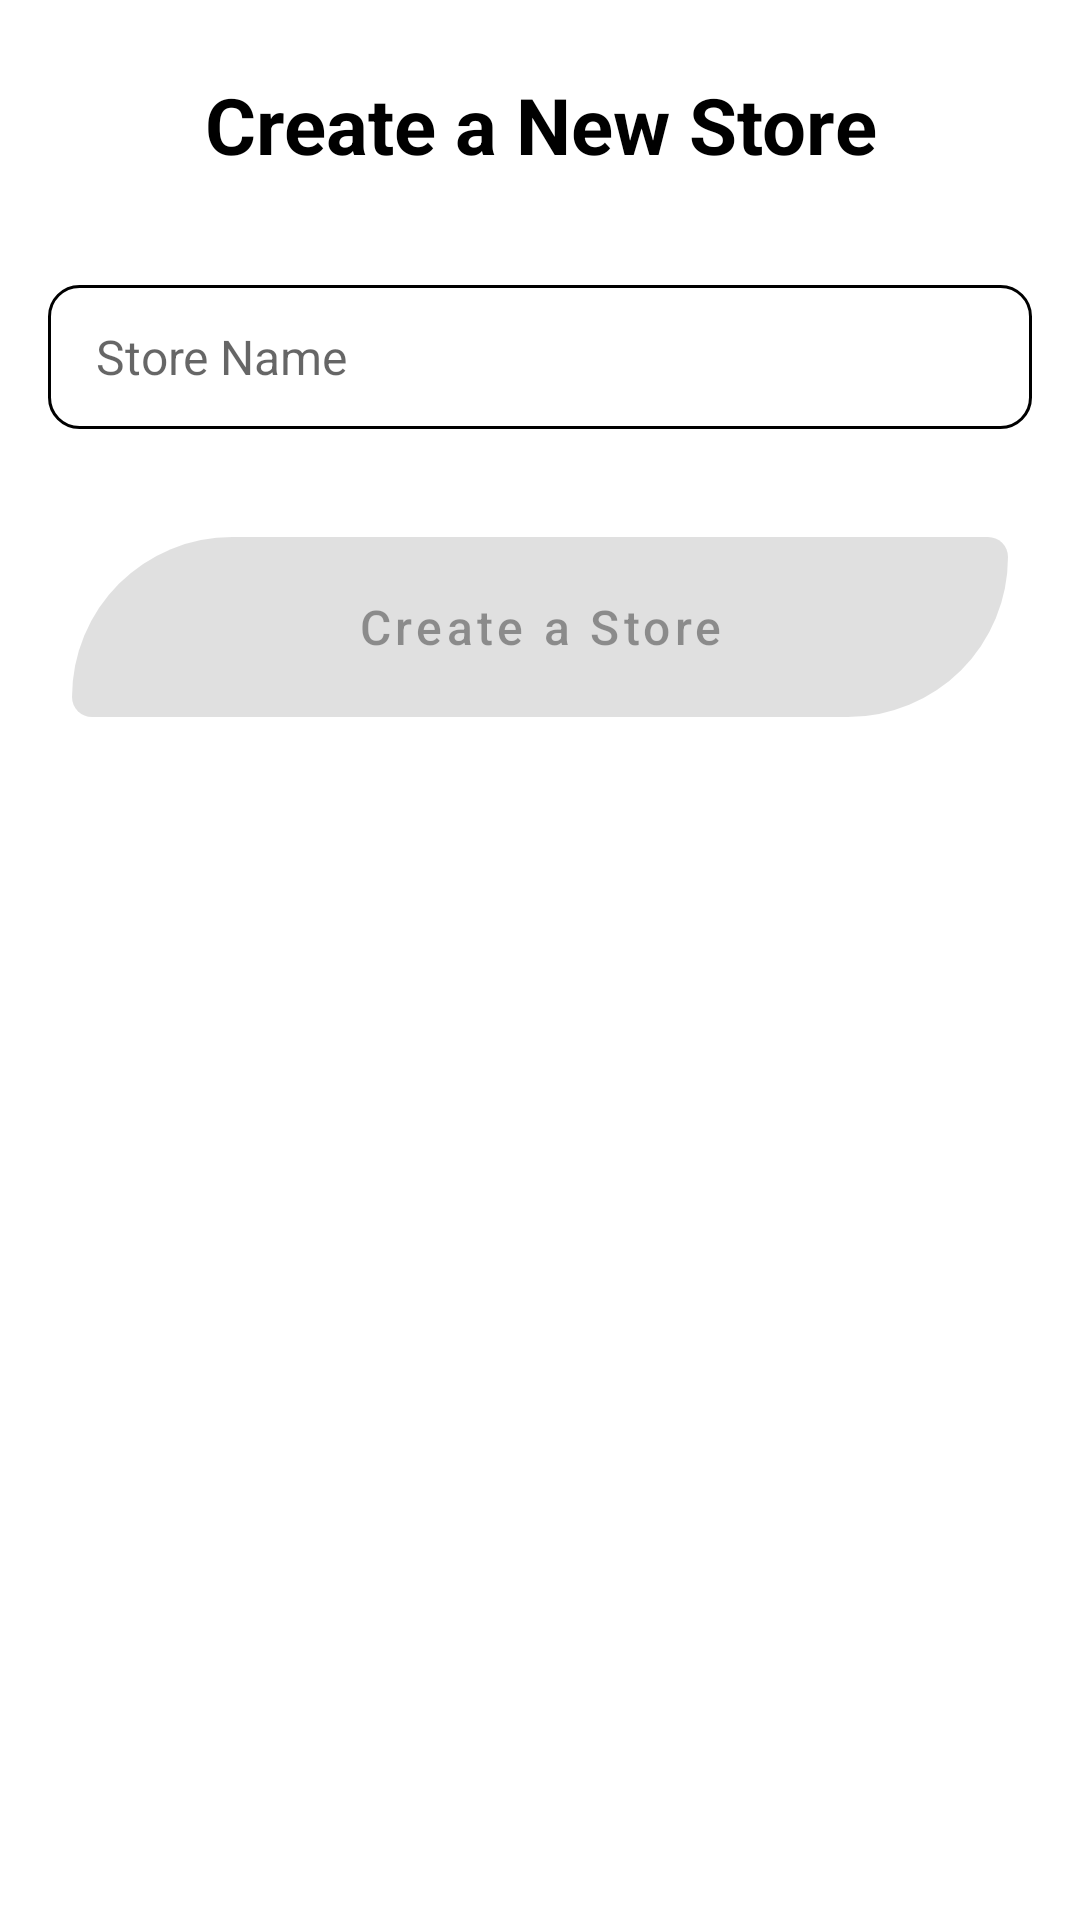

Write the Android layout XML for this screen, with the resource values it uses.
<!-- AndroidManifest.xml: application theme Theme.CropShare -->
<!-- res/layout/layout_create_store.xml -->
<?xml version="1.0" encoding="utf-8"?>
<androidx.constraintlayout.widget.ConstraintLayout xmlns:android="http://schemas.android.com/apk/res/android"
    android:layout_width="match_parent"
    android:layout_height="match_parent"
    xmlns:app="http://schemas.android.com/apk/res-auto">

    <TextView
        android:id="@+id/new_store_textview"
        android:layout_width="match_parent"
        android:layout_height="wrap_content"
        app:layout_constraintTop_toTopOf="parent"
        android:text="Create a New Store"
        android:gravity="center"
        android:layout_marginTop="24dp"
        android:layout_marginHorizontal="16dp"
        android:textColor="@color/black"
        android:textSize="26sp"
        android:textStyle="bold"/>

    <EditText
        android:id="@+id/new_store_name"
        android:layout_width="match_parent"
        android:layout_height="48dp"
        app:layout_constraintTop_toBottomOf="@id/new_store_textview"
        android:layout_marginTop="36dp"
        android:textSize="16sp"
        android:layout_marginHorizontal="16dp"
        android:background="@drawable/background_edittext"
        android:paddingHorizontal="16dp"
        android:hint="Store Name"
        android:maxLines="1"
        android:inputType="text"/>

    <com.google.android.material.button.MaterialButton
        android:id="@+id/create_store_button"
        android:layout_width="match_parent"
        android:layout_height="60dp"
        app:layout_constraintTop_toBottomOf="@id/new_store_name"
        android:layout_marginTop="36dp"
        android:layout_marginHorizontal="24dp"
        app:elevation="12dp"
        android:enabled="false"
        android:background="@drawable/main_button_selector"
        android:textAllCaps="false"
        android:textSize="16sp"
        android:text="Create a Store"/>

</androidx.constraintlayout.widget.ConstraintLayout>
<!-- resources referenced by this layout -->
<resources>
  <color name="black">#FF000000</color>
  <!-- drawable background_edittext (drawable) -->
  <?xml version="1.0" encoding="utf-8"?>
  <shape android:shape="rectangle" xmlns:android="http://schemas.android.com/apk/res/android">
  
      <corners android:radius="10dp"/>
      <stroke android:color="@color/black"
          android:width="1dp"/>
  </shape>
  <!-- drawable main_button_selector (drawable) -->
  <?xml version="1.0" encoding="utf-8"?>
  <selector xmlns:android="http://schemas.android.com/apk/res/android">
  
      <item android:drawable="@drawable/button_main_background_enabled" android:state_enabled="true"/>
      <item android:drawable="@drawable/button_main_background_disabled" android:state_enabled="false"/>
  
  </selector>
  <style name="Theme.CropShare" parent="Theme.MaterialComponents.Light.NoActionBar">
          
          <item name="colorPrimary">@color/secondary_green</item>
          <item name="colorPrimaryVariant">@color/main_green</item>
          <item name="colorOnPrimary">@color/white</item>
          
          <item name="colorSecondary">@color/secondary_green</item>
          <item name="colorSecondaryVariant">@color/secondary_green_700</item>
          <item name="colorOnSecondary">@color/black</item>
          
          <item name="android:statusBarColor">@color/white</item>
          <item name="android:navigationBarColor">@color/white</item>
          <item name="android:windowLightStatusBar">true</item>
          
      </style>
  <!-- drawable button_main_background_enabled (drawable) -->
  <?xml version="1.0" encoding="utf-8"?>
  <shape android:shape="rectangle" xmlns:android="http://schemas.android.com/apk/res/android">
  
      <size android:height="60dp"/>
      <solid android:color="@color/secondary_green"/>
      <corners android:topLeftRadius="80dp"
          android:bottomRightRadius="80dp"
          android:topRightRadius="10dp"
          android:bottomLeftRadius="10dp"/>
  
  </shape>
  <!-- drawable button_main_background_disabled (drawable) -->
  <?xml version="1.0" encoding="utf-8"?>
  <shape xmlns:android="http://schemas.android.com/apk/res/android">
  
      <size android:height="60dp"/>
      <solid android:color="@color/gray"/>
      <corners android:topLeftRadius="80dp"
          android:bottomRightRadius="80dp"
          android:topRightRadius="10dp"
          android:bottomLeftRadius="10dp"/>
  
  </shape>
  <color name="secondary_green">#FF81cc82</color>
  <color name="main_green">#FF519652</color>
  <color name="white">#FFFFFFFF</color>
  <color name="secondary_green_700">#FF498531</color>
  <color name="gray">#FF6B6B6B</color>
</resources>
